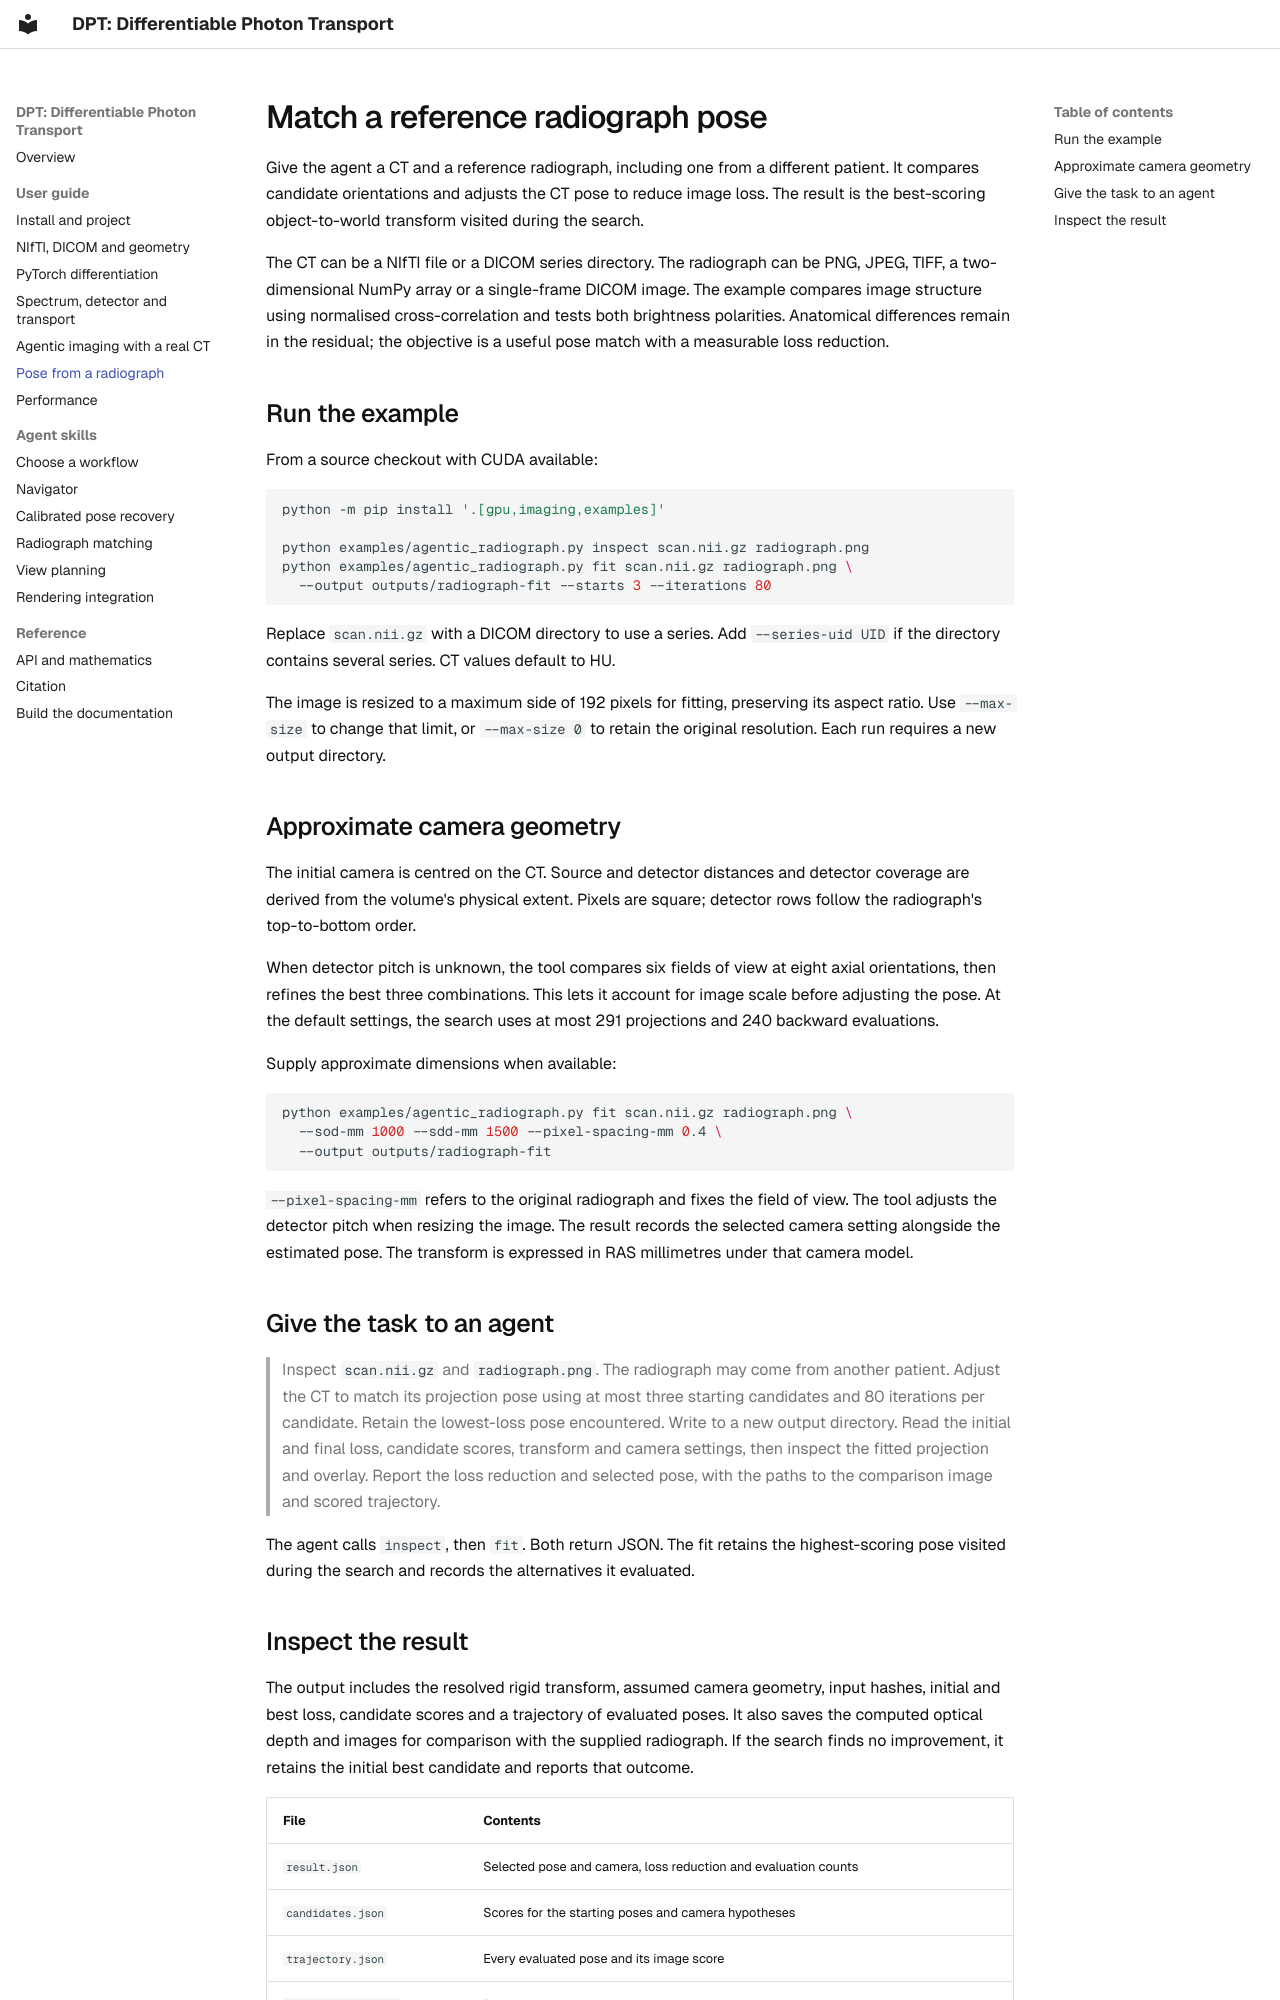

repository: chrisvoncsefalvay/dpt · page: applications/agentic-radiograph/index.html · generator: mkdocs

# Match a reference radiograph pose

Give the agent a CT and a reference radiograph, including one from a different patient. It compares candidate orientations and adjusts the CT pose to reduce image loss. The result is the best-scoring object-to-world transform visited during the search.

The CT can be a NIfTI file or a DICOM series directory. The radiograph can be PNG, JPEG, TIFF, a two-dimensional NumPy array or a single-frame DICOM image. The example compares image structure using normalised cross-correlation and tests both brightness polarities. Anatomical differences remain in the residual; the objective is a useful pose match with a measurable loss reduction.

## Run the example

From a source checkout with CUDA available:

```bash
python -m pip install '.[gpu,imaging,examples]'

python examples/agentic_radiograph.py inspect scan.nii.gz radiograph.png
python examples/agentic_radiograph.py fit scan.nii.gz radiograph.png \
  --output outputs/radiograph-fit --starts 3 --iterations 80
```

Replace `scan.nii.gz` with a DICOM directory to use a series. Add `--series-uid UID` if the directory contains several series. CT values default to HU.

The image is resized to a maximum side of 192 pixels for fitting, preserving its aspect ratio. Use `--max-size` to change that limit, or `--max-size 0` to retain the original resolution. Each run requires a new output directory.

## Approximate camera geometry

The initial camera is centred on the CT. Source and detector distances and detector coverage are derived from the volume's physical extent. Pixels are square; detector rows follow the radiograph's top-to-bottom order.

When detector pitch is unknown, the tool compares six fields of view at eight axial orientations, then refines the best three combinations. This lets it account for image scale before adjusting the pose. At the default settings, the search uses at most 291 projections and 240 backward evaluations.

Supply approximate dimensions when available:

```bash
python examples/agentic_radiograph.py fit scan.nii.gz radiograph.png \
  --sod-mm 1000 --sdd-mm 1500 --pixel-spacing-mm 0.4 \
  --output outputs/radiograph-fit
```

`--pixel-spacing-mm` refers to the original radiograph and fixes the field of view. The tool adjusts the detector pitch when resizing the image. The result records the selected camera setting alongside the estimated pose. The transform is expressed in RAS millimetres under that camera model.

## Give the task to an agent

> Inspect `scan.nii.gz` and `radiograph.png`. The radiograph may come from another patient. Adjust the CT to match its projection pose using at most three starting candidates and 80 iterations per candidate. Retain the lowest-loss pose encountered. Write to a new output directory. Read the initial and final loss, candidate scores, transform and camera settings, then inspect the fitted projection and overlay. Report the loss reduction and selected pose, with the paths to the comparison image and scored trajectory.

The agent calls `inspect`, then `fit`. Both return JSON. The fit retains the highest-scoring pose visited during the search and records the alternatives it evaluated.
